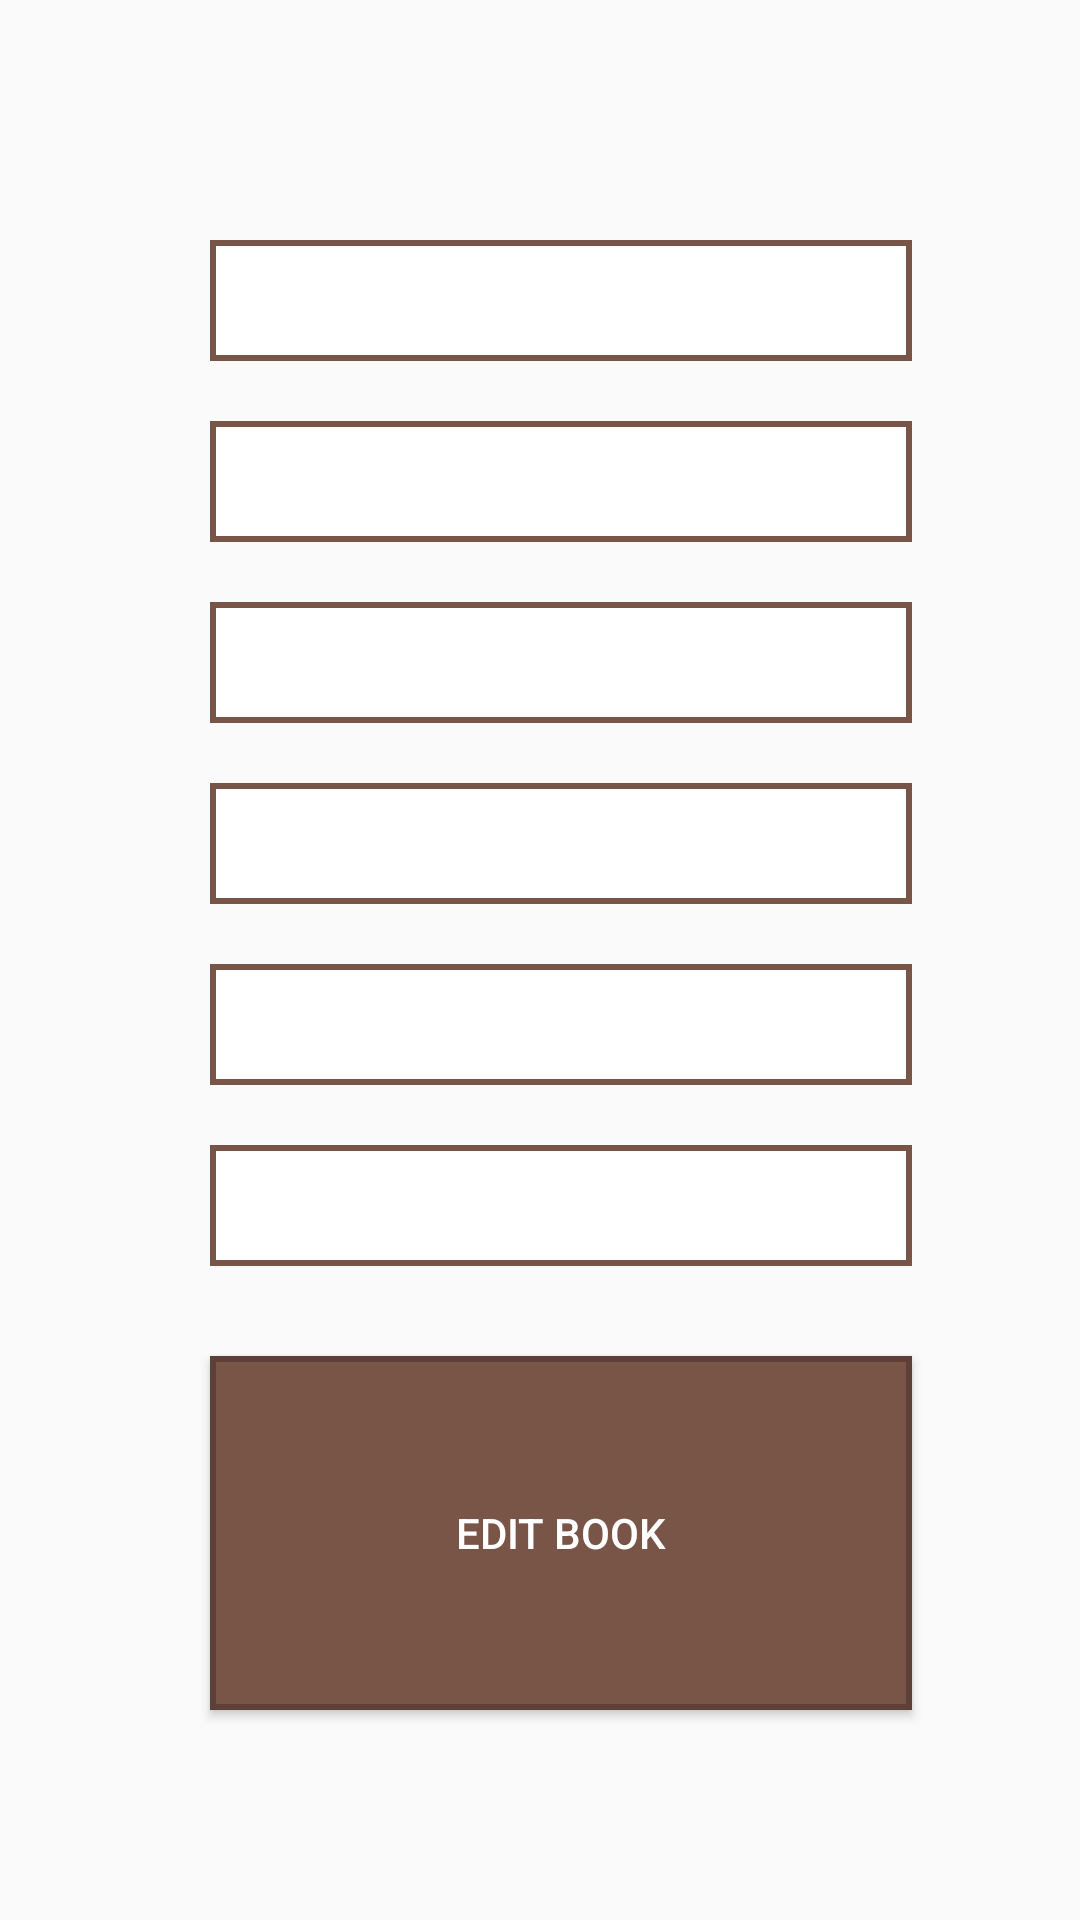

Reconstruct the res/layout file that produces this screen, plus the resources it refers to.
<!-- AndroidManifest.xml: application theme AppTheme -->
<!-- res/layout/update_book.xml -->
<?xml version="1.0" encoding="utf-8"?>
<LinearLayout xmlns:android="http://schemas.android.com/apk/res/android"
    android:orientation="vertical" android:layout_width="wrap_content"
    android:layout_height="wrap_content"
    android:layout_marginTop="0sp">

    <EditText
        android:id="@+id/titleFieldUpdate"
        android:layout_height="wrap_content"
        android:layout_width="234sp"
        android:background="@drawable/round_edit_text"
        android:padding="8sp"
        android:layout_marginLeft="70sp"
        android:layout_marginTop="80sp" />

    <EditText
        android:id="@+id/authorFieldUpdate"
        android:layout_height="wrap_content"
        android:layout_width="234sp"
        android:background="@drawable/round_edit_text"
        android:padding="8sp"
        android:layout_marginLeft="70sp"
        android:layout_marginTop="20sp"/>

    <EditText
        android:id="@+id/yearOfCreationFieldUpdate"
        android:layout_height="wrap_content"
        android:layout_width="234sp"
        android:background="@drawable/round_edit_text"
        android:padding="8sp"
        android:layout_marginLeft="70sp"
        android:layout_marginTop="20sp"/>

    <EditText
        android:id="@+id/cityOfCreationFieldUpdate"
        android:layout_height="wrap_content"
        android:layout_width="234sp"
        android:background="@drawable/round_edit_text"
        android:padding="8sp"
        android:layout_marginLeft="70sp"
        android:layout_marginTop="20sp"/>

    <EditText
        android:id="@+id/publishingHouseFieldUpdate"
        android:layout_height="wrap_content"
        android:layout_width="234sp"
        android:background="@drawable/round_edit_text"
        android:padding="8sp"
        android:layout_marginLeft="70sp"
        android:layout_marginTop="20sp"/>

    <EditText
        android:id="@+id/numberOfPagesFieldUpdate"
        android:layout_height="wrap_content"
        android:layout_width="234sp"
        android:background="@drawable/round_edit_text"
        android:padding="8sp"
        android:layout_marginLeft="70sp"
        android:layout_marginTop="20sp"/>



    <Button
        android:id="@+id/btnUpdate"
        android:layout_weight="1"
        android:layout_width="234sp"
        android:text="EDIT BOOK"
        android:layout_marginTop="30sp"
        android:layout_marginLeft="70sp"
        android:textColor="#FFFFFF"
        android:background="@drawable/buttonshape"
        android:layout_marginBottom="70sp"
        android:layout_height="450sp" />

</LinearLayout>
<!-- resources referenced by this layout -->
<resources>
  <!-- drawable buttonshape (drawable) -->
  <?xml version="1.0" encoding="utf-8"?>
  <selector xmlns:android="http://schemas.android.com/apk/res/android">
      <item android:state_pressed="true">
          <shape android:shape="rectangle">
              <solid android:color="#5D4037"/>
              <size android:width="100sp" android:height="20sp" />
              <stroke android:width="2sp" android:color="#5D4037" />
          </shape>
      </item>
      <item android:state_pressed="false">
          <shape android:shape="rectangle">
              <solid android:color="#795548"/>
              <size android:width="100sp" android:height="20sp" />
              <stroke android:width="2sp" android:color="#5D4037" />
          </shape>
      </item>
  </selector>
  <!-- drawable round_edit_text (drawable) -->
  <?xml version="1.0" encoding="utf-8"?>
  <shape xmlns:android="http://schemas.android.com/apk/res/android">
      <stroke android:width="2sp" android:color="#795548"/>
      <solid android:color="#FFF"/>
  </shape>
  <style name="AppTheme" parent="Theme.AppCompat.Light.NoActionBar">
          
  
      </style>
</resources>
